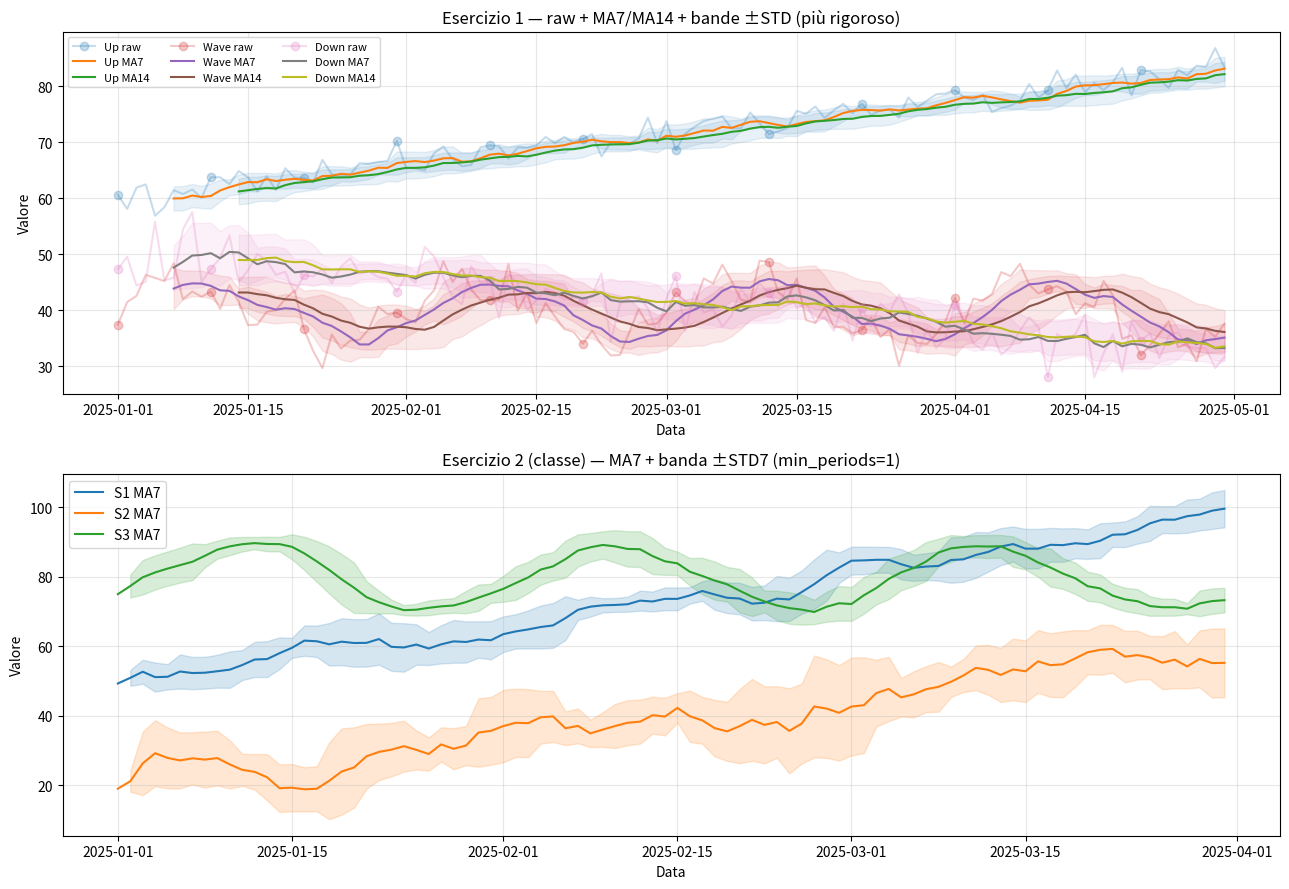
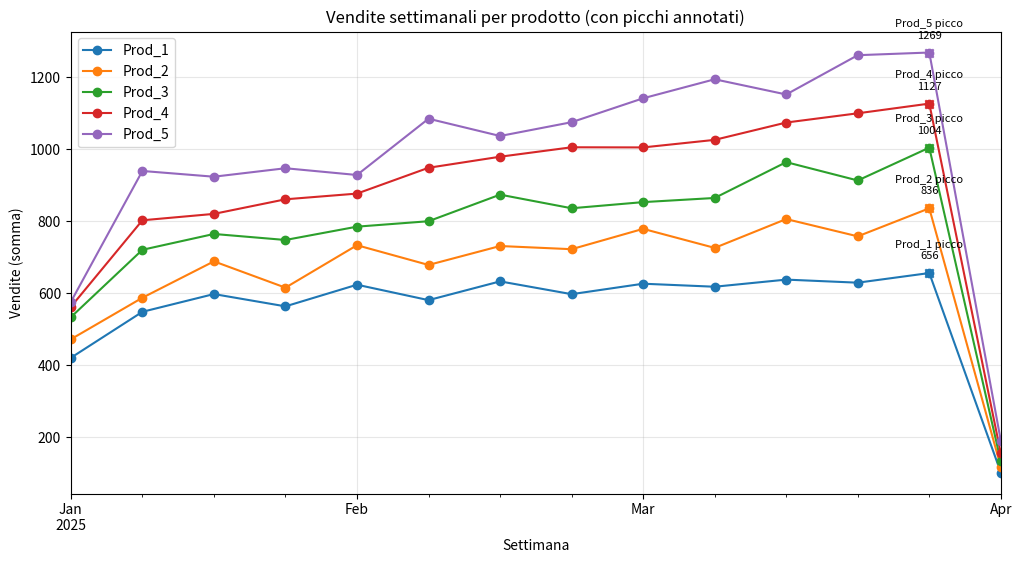
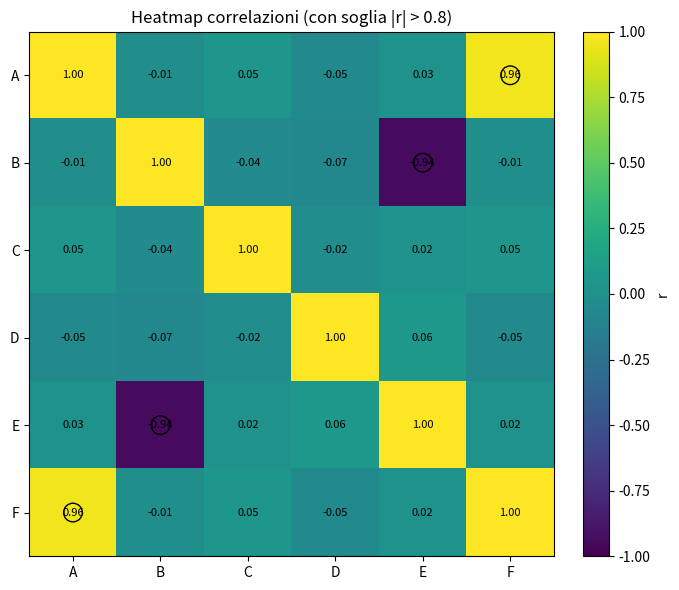
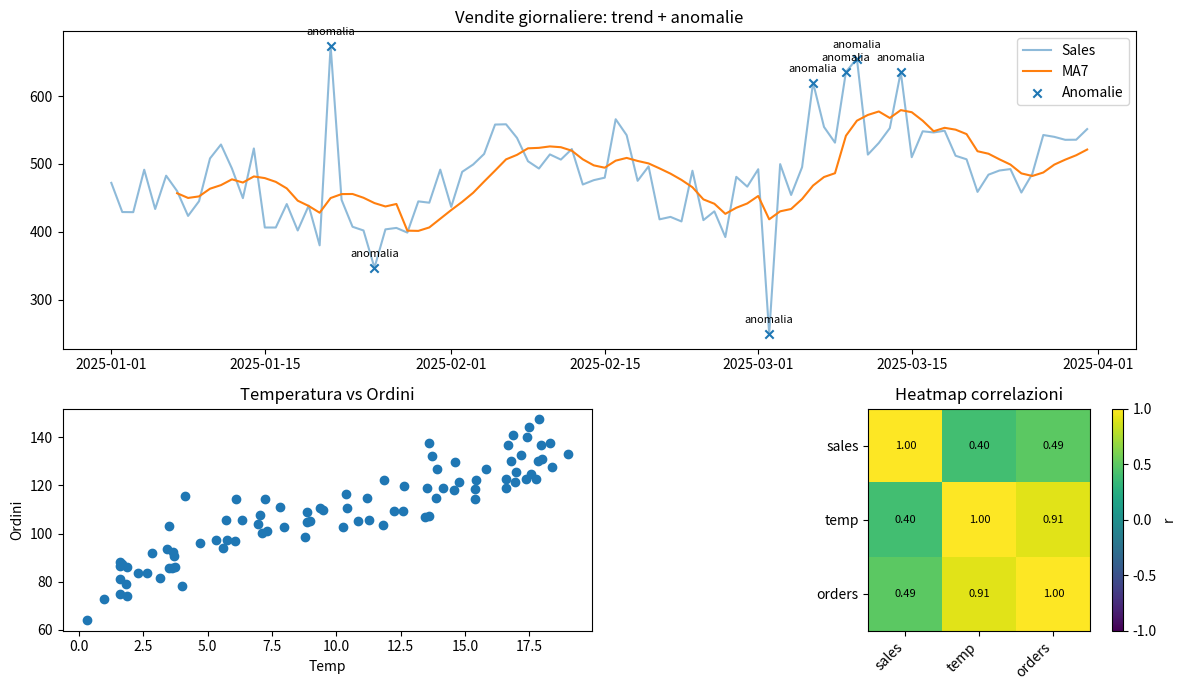

Write Python code to recreate these figures, in order.
"""
Esercizio 1:
- 3 serie temporali con trend diversi + rumore (NumPy)
- DataFrame Pandas
- Media mobile e deviazione standard (7 e 14 giorni)
- Unico grafico con linee, marker e bande di deviazione
"""

import numpy as np
import pandas as pd
import matplotlib.pyplot as plt
import matplotlib.dates as mdates

# --- helper: banda ±STD robusta con DateTimeIndex ---
def fill_band(ax, x_dt, center, spread, alpha=0.12, color=None, label=None):
    """
    ax: Axes
    x_dt: DatetimeIndex o array di datetime
    center: Series/array (es. MA)
    spread: Series/array (es. STD)
    """
    center = pd.Series(center, index=x_dt)
    spread = pd.Series(spread, index=x_dt)

    mask = center.notna() & spread.notna()
    if not mask.any():
        return

    x_num = mdates.date2num(x_dt[mask].to_pydatetime())
    y1 = (center - spread)[mask].to_numpy()
    y2 = (center + spread)[mask].to_numpy()

    ax.fill_between(x_num, y1, y2, alpha=alpha, color=color, label=label)
    ax.xaxis_date()


def build_esercizio_1(rng, start="2025-01-01", n=120, windows=(7, 14)):
    dates = pd.date_range(start, periods=n, freq="D")
    t = np.arange(n)

    # Tre trend diversi (più “realistico” e controllato)
    s_up   = 60 + 0.20*t + rng.normal(0, 2.0, n)
    s_wave = 40 + 5*np.sin(2*np.pi*t/30) + rng.normal(0, 2.5, n)
    s_down = 50 - 0.15*t + rng.normal(0, 3.0, n)

    df = pd.DataFrame({"Up": s_up, "Wave": s_wave, "Down": s_down}, index=dates)

    for col in df.columns:
        for w in windows:
            df[f"{col}_MA{w}"] = df[col].rolling(w).mean()
            df[f"{col}_STD{w}"] = df[col].rolling(w).std()

    return df


def build_esercizio_2_classe(rng, start="2025-01-01", n=90):
    dates = pd.date_range(start, periods=n, freq="D")

    # Versione “classe”: trend lineari via linspace + rumore
    s1 = np.linspace(50, 100, n) + rng.normal(0, 5, n)
    s2 = np.linspace(20, 60, n)  + rng.normal(0, 8, n)
    s3 = 80 + 10*np.sin(np.linspace(0, 6*np.pi, n)) + rng.normal(0, 3, n)

    df = pd.DataFrame({"S1": s1, "S2": s2, "S3": s3}, index=dates)

    # Tipico in classe: min_periods=1 (niente NaN iniziali, ma primi punti “fragili”)
    df["S1_MA7"] = df["S1"].rolling(7, min_periods=1).mean()
    df["S1_STD7"] = df["S1"].rolling(7, min_periods=1).std()

    df["S2_MA7"] = df["S2"].rolling(7, min_periods=1).mean()
    df["S2_STD7"] = df["S2"].rolling(7, min_periods=1).std()

    df["S3_MA7"] = df["S3"].rolling(7, min_periods=1).mean()
    df["S3_STD7"] = df["S3"].rolling(7, min_periods=1).std()

    return df


def main():
    rng = np.random.default_rng(42)

    df1 = build_esercizio_1(rng)
    df2 = build_esercizio_2_classe(rng)

    fig, axes = plt.subplots(2, 1, figsize=(13, 9), sharex=False)

    # --------------------
    # Pannello A: ESERCIZIO 1 (mio, meglio)
    # --------------------
    ax = axes[0]
    windows = (7, 14)

    for col in ["Up", "Wave", "Down"]:
        # raw leggero
        line = ax.plot(df1.index, df1[col], alpha=0.25, marker="o", markevery=10, label=f"{col} raw")[0]
        c = line.get_color()

        # MA + bande per 7 e 14
        for w in windows:
            ma = df1[f"{col}_MA{w}"]
            std = df1[f"{col}_STD{w}"]
            ax.plot(df1.index, ma, label=f"{col} MA{w}")
            fill_band(ax, df1.index, ma, std, alpha=0.10, color=c)

    ax.set_title("Esercizio 1 — raw + MA7/MA14 + bande ±STD (più rigoroso)")
    ax.set_xlabel("Data")
    ax.set_ylabel("Valore")
    ax.grid(True, alpha=0.3)
    ax.legend(ncols=3, fontsize=8)

    # --------------------
    # Pannello B: ESERCIZIO 2 (classe)
    # --------------------
    ax = axes[1]
    for col in ["S1", "S2", "S3"]:
        # in classe spesso si plottano solo MA7 (qui facciamo uguale)
        ma = df2[f"{col}_MA7"]
        std = df2[f"{col}_STD7"]
        line = ax.plot(df2.index, ma, label=f"{col} MA7")[0]
        fill_band(ax, df2.index, ma, std, alpha=0.18, color=line.get_color())

    ax.set_title("Esercizio 2 (classe) — MA7 + banda ±STD7 (min_periods=1)")
    ax.set_xlabel("Data")
    ax.set_ylabel("Valore")
    ax.grid(True, alpha=0.3)
    ax.legend()

    plt.tight_layout()
    plt.show()


if __name__ == "__main__":
    main()




# ===== 
# Esercizio 2
# =======    


import numpy as np
import pandas as pd
import matplotlib.pyplot as plt

def main():
    rng = np.random.default_rng(42)

    n= 90
    dates = pd.date_range("2025-01-01", periods=n, freq="D")
    t= np.arange(n)

    products = {}
    for i in range(5):
        base = 80 + 10*i
        trend = 0.15*(i+1)*t
        season = 8*np.sin(2*np.pi*t/14 + i)     # piccola stagionalità
        noise = rng.normal(0, 6 + i, n)
        products[f"Prod_{i+1}"] = base + trend + season + noise

    df = pd.DataFrame(products, index=dates)

    weekly = df.resample("W").sum()
    wow = weekly.pct_change() * 100  # % settimana-su-settimana

    fig, ax = plt.subplots(figsize=(12, 6))
    weekly.plot(ax=ax, marker="o")

    ax.set(title= "Vendite settimanali per prodotto (con picchi annotati)",
           xlabel= "Settimana", ylabel="Vendite (somma)")
    ax.grid(True, alpha=0.3)

    # Annotazioni sui picchi
    for col in weekly.columns:
        peak_idx = weekly[col].idxmax()
        peak_val = weekly[col].max()

        ax.scatter([peak_idx], [peak_val], marker="x")
        ax.annotate(f"{col} picco\n{peak_val:.0f}",
                    xy=(peak_idx, peak_val),
                    xytext=(0, 10),
                    textcoords="offset points",
                    ha="center",
                    fontsize=8)

    plt.show()

if __name__ == "__main__":
    main()



# ===== 
# Esercizio 3
# =======   

"""
- Genera 6 variabili
- Correlazione
- Heatmap + annotazioni numeriche + marker soglia (> 0.8) + colorbar
Nota: inseriamo una correlazione forte “pilotata” per avere casi interessanti.
"""
import numpy as np
import pandas as pd
import matplotlib.pyplot as plt

def main():
    rng = np.random.default_rng(42)

    n = 500
    A = rng.normal(0, 1, n)
    B = rng.normal(0, 1, n)
    C = rng.normal(0, 1, n)
    D = rng.normal(0, 1, n)

    # Correlazioni “costruite” (per rendere visibile la soglia > 0.8)
    E = -0.85*B + rng.normal(0, 0.3, n)
    F =  0.90*A + rng.normal(0, 0.25, n)


    df = pd.DataFrame({"A":A, "B":B, "C":C, "D":D, "E":E, "F":F })

    print(df)

    corr = df.corr()

    print(corr)


    fig, ax = plt.subplots(figsize=(8,6))
    im= ax.imshow(corr.values, vmin=-1, vmax=1)


    ax.set_xticks(range(corr.shape[1]), corr.columns)
    ax.set_yticks(range(corr.shape[0]), corr.index)
    ax.set_title("Heatmap correlazioni (con soglia |r| > 0.8)")

    # Numeri e marker soglia
    for i in range(corr.shape[0]):
        for j in range(corr.shape[1]):
            val = corr.values[i, j]
            ax.text(j, i, f"{val:.2f}", ha="center", va="center", fontsize=8)

            if i != j and abs(val) > 0.8:
                ax.scatter([j], [i], marker="o", facecolors="none", edgecolors="black", s=180)

    fig.colorbar(im, ax=ax, fraction=0.046, pad=0.04, label="r")
    plt.tight_layout()
    plt.show()


if __name__== "__main__":
    main()



# ===== 
# Esercizio 3
# =======   


"""
- Dati sintetici: vendite, temperatura, ordini
- 1 figura con: line plot (trend+anomalie), scatter, heatmap correlazioni
- Salvataggio PNG (alta risoluzione) + PDF
"""
import numpy as np
import pandas as pd
import matplotlib.pyplot as plt

def main():
    rng = np.random.default_rng(42)

    n = 90
    dates = pd.date_range("2025-01-01", periods=n, freq="D")
    t = np.arange(n)

    temp = 10 + 8*np.sin(2*np.pi*t/30) + rng.normal(0, 1.2, n)
    orders = 80 + 3*temp + rng.normal(0, 8, n)
    sales = 200 + 1.5*t + 2*orders + rng.normal(0, 30, n)

    # Anomalie volutamente inserite
    sales[20] += 250
    sales[60] -= 220

    df = pd.DataFrame({"sales": sales, "temp": temp, "orders": orders}, index=dates)
    df["sales_ma7"] = df["sales"].rolling(7).mean()

    # Semplice detection anomalie con z-score
    z = (df["sales"] - df["sales"].mean()) / df["sales"].std()
    anomalies = df.loc[z.abs() > 2]

    fig = plt.figure(figsize=(12, 7))
    gs = fig.add_gridspec(2, 2, height_ratios=[2, 1.4])

    # (1) Line plot: trend + anomalie
    ax1 = fig.add_subplot(gs[0, :])
    ax1.plot(df.index, df["sales"], label="Sales", alpha=0.5)
    ax1.plot(df.index, df["sales_ma7"], label="MA7")

    if not anomalies.empty:
        ax1.scatter(anomalies.index, anomalies["sales"], marker="x", label="Anomalie")
        for d, v in anomalies["sales"].items():
            ax1.annotate("anomalia", xy=(d, v), xytext=(0, 8),
                         textcoords="offset points", ha="center", fontsize=8)

    ax1.set_title("Vendite giornaliere: trend + anomalie")
    ax1.legend()

    # (2) Scatter: temperatura vs ordini
    ax2 = fig.add_subplot(gs[1, 0])
    ax2.scatter(df["temp"], df["orders"])
    ax2.set_title("Temperatura vs Ordini")
    ax2.set_xlabel("Temp")
    ax2.set_ylabel("Ordini")

    # (3) Heatmap: correlazioni
    ax3 = fig.add_subplot(gs[1, 1])
    corr = df[["sales", "temp", "orders"]].corr()
    im = ax3.imshow(corr.values, vmin=-1, vmax=1)

    ax3.set_xticks(range(corr.shape[1]), corr.columns, rotation=45, ha="right")
    ax3.set_yticks(range(corr.shape[0]), corr.index)
    for i in range(corr.shape[0]):
        for j in range(corr.shape[1]):
            ax3.text(j, i, f"{corr.values[i, j]:.2f}", ha="center", va="center", fontsize=8)

    fig.colorbar(im, ax=ax3, fraction=0.046, pad=0.04, label="r")
    ax3.set_title("Heatmap correlazioni")

    fig.tight_layout()

    # Salvataggio
    fig.savefig("esercizio4_combo.png", dpi=300)
    fig.savefig("esercizio4_combo.pdf")

    plt.show()

if __name__ == "__main__":
    main()
